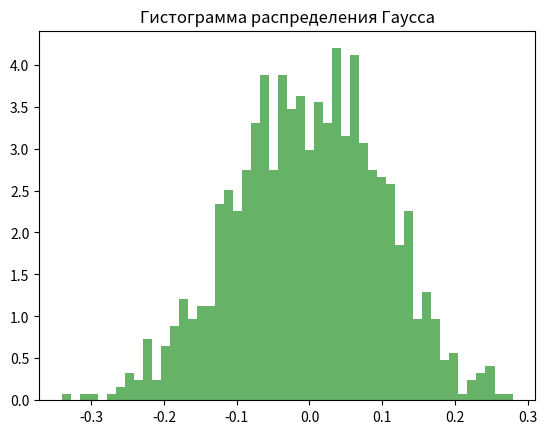

The script that saved this image:
import numpy as np
import matplotlib.pyplot as plt
# pip install matplotlib


# Задаем параметры распределения
mu, sigma = 0, 0.1  # Среднее и стандартное отклонение

# Генерируем массив с распределением Гаусса
gaussian_array = np.random.normal(mu, sigma, 1000)

# Визуализируем распределение
plt.hist(gaussian_array, bins=50, density=True, alpha=0.6, color='g')
plt.title('Гистограмма распределения Гаусса')
plt.show()
